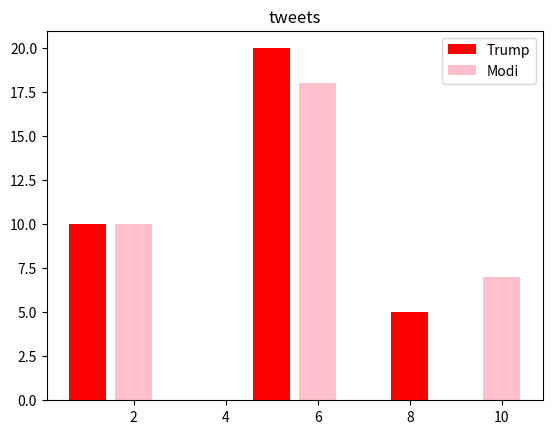

Recreate this plot in Python.
import matplotlib.pyplot as ppt

x = [1,5,8]
y = [10,20,5]

x2 = [2,6,10]
y2 = [10,18,7]
ppt.bar(x,y,label='Trump',color='r')
ppt.bar(x2,y2,label='Modi',color='pink' )
ppt.legend()
ppt.title('tweets')
ppt.show()
